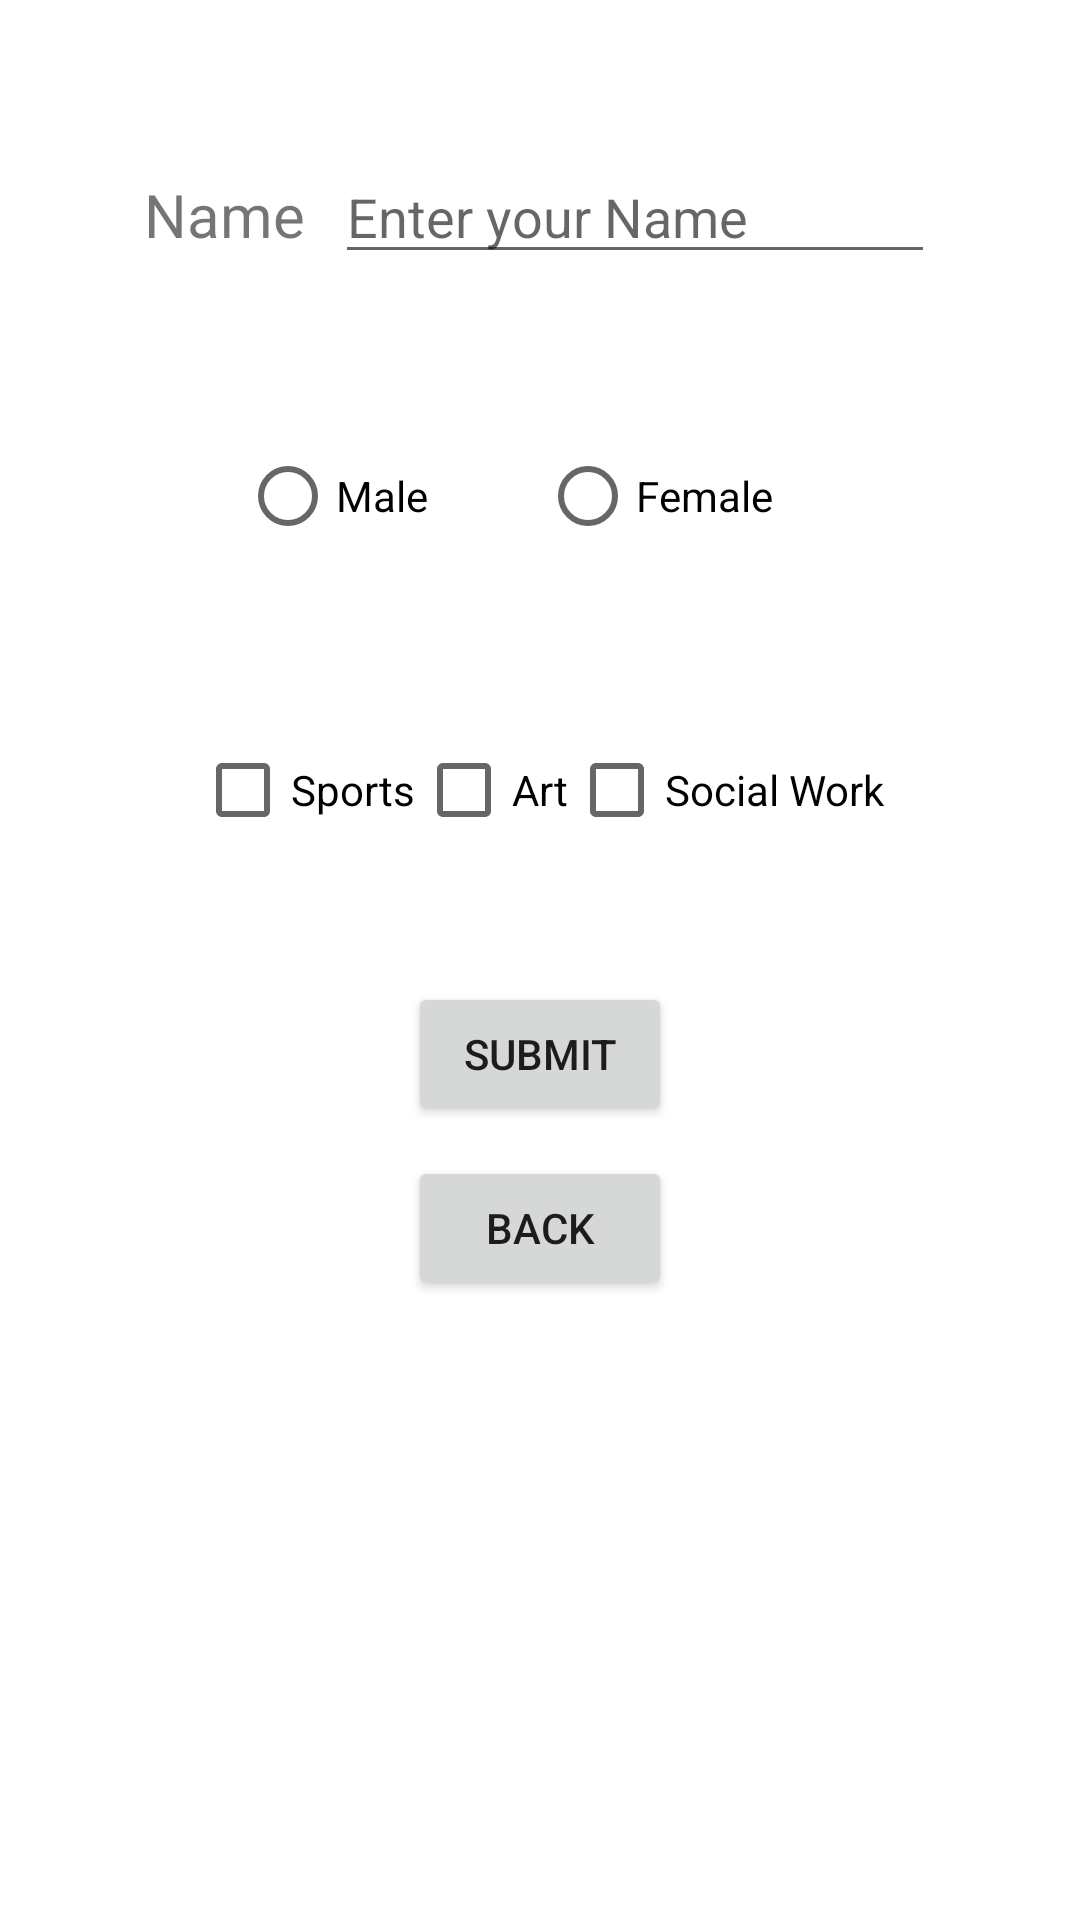

This screen was rendered from an Android layout file. Write that file and the resources it references.
<!-- AndroidManifest.xml: application theme Theme.MasterApp -->
<!-- res/layout/activity_form_v1.xml -->
<?xml version="1.0" encoding="utf-8"?>
<RelativeLayout
    xmlns:android="http://schemas.android.com/apk/res/android"
    xmlns:tools="http://schemas.android.com/tools"
    android:layout_width="match_parent"
    android:layout_height="match_parent"
    tools:context=".Form_v1">

    <LinearLayout
        android:layout_width="wrap_content"
        android:layout_height="wrap_content"
        android:layout_centerHorizontal="true"
        android:layout_marginTop="50dp"
        android:id="@+id/linearid">

        <TextView
            android:id="@+id/textView"
            android:layout_width="wrap_content"
            android:layout_height="wrap_content"
            android:text="Name"
            android:textSize="20dp"
            />

        <EditText
            android:id="@+id/editText"
            android:layout_width="200dp"
            android:layout_height="wrap_content"
            android:hint="Enter your Name"
            android:layout_marginLeft="10dp"/>

    </LinearLayout>

    <RadioGroup
        android:layout_width="wrap_content"
        android:layout_height="wrap_content"
        android:id="@+id/rdg"
        android:layout_centerHorizontal="true"
        android:orientation="horizontal"
        android:layout_below="@+id/linearid"
        android:layout_marginTop="50dp">

        <RadioButton
            android:id="@+id/rdmale"
            android:layout_width="100dp"
            android:layout_height="wrap_content"
            android:text="Male" />

        <RadioButton
            android:id="@+id/rdfemale"
            android:layout_width="100dp"
            android:layout_height="wrap_content"
            android:text="Female" />
    </RadioGroup>

    <LinearLayout
        android:layout_width="wrap_content"
        android:layout_height="wrap_content"
        android:layout_below="@id/rdg"
        android:layout_centerHorizontal="true"
        android:layout_marginTop="50dp"
        android:id="@+id/linearid2">

        <CheckBox
            android:id="@+id/checksport"
            android:layout_width="wrap_content"
            android:layout_height="wrap_content"
            android:text="Sports" />

        <CheckBox
            android:id="@+id/checkart"
            android:layout_width="wrap_content"
            android:layout_height="wrap_content"
            android:text="Art" />

        <CheckBox
            android:id="@+id/checksocial"
            android:layout_width="wrap_content"
            android:layout_height="wrap_content"
            android:text="Social Work" />

    </LinearLayout>

    <Button
        android:id="@+id/button"
        android:layout_width="wrap_content"
        android:layout_height="wrap_content"
        android:layout_below="@+id/linearid2"
        android:layout_centerHorizontal="true"
        android:layout_marginTop="40dp"
        android:text="Submit" />

    <Button
        android:id="@+id/fv1back"
        android:layout_width="wrap_content"
        android:layout_height="wrap_content"
        android:layout_below="@+id/button"
        android:layout_centerHorizontal="true"
        android:layout_marginLeft="25sp"
        android:layout_marginTop="10sp"
        android:text="back" />

    
    <TextView
        android:id="@+id/textView2"
        android:layout_width="wrap_content"
        android:layout_height="wrap_content"
        android:layout_below="@+id/button"
        android:layout_centerHorizontal="true"
        android:layout_marginTop="40dp"
        android:text=""
        android:textAlignment="center"
        android:textSize="20dp"
        android:textStyle="bold" />

    <ImageView
        android:id="@+id/imageView"
        android:layout_width="wrap_content"
        android:layout_height="wrap_content"
        android:layout_below="@+id/textView2"
        android:layout_centerInParent="true"
        android:layout_marginTop="20dp"
        tools:srcCompat="@tools:sample/avatars" />

    <TextView
        android:id="@+id/textView3"
        android:layout_width="wrap_content"
        android:layout_height="wrap_content"
        android:layout_below="@+id/imageView"
        android:layout_centerHorizontal="true"
        android:layout_marginTop="20dp"
        android:text=""
        android:textAlignment="center"
        android:textSize="12dp"
        android:textStyle="bold" />

</RelativeLayout>
<!-- resources referenced by this layout -->
<resources>
  <style name="Theme.MasterApp" parent="Theme.MaterialComponents.DayNight.DarkActionBar">
          
          <item name="colorPrimary">@color/g2</item>
          <item name="colorPrimaryVariant">@color/g2</item>
          <item name="colorOnPrimary">@color/white</item>
          
          <item name="colorSecondary">@color/g3</item>
          <item name="colorSecondaryVariant">@color/teal_700</item>
          <item name="colorOnSecondary">@color/black</item>
          
          <item name="android:statusBarColor" tools:targetApi="l">?attr/colorPrimaryVariant</item>
          
      </style>
  <color name="g2">#DB4437</color>
  <color name="white">#FFFFFFFF</color>
  <color name="g3">#F4B400</color>
  <color name="teal_700">#FF018786</color>
  <color name="black">#FF000000</color>
</resources>
